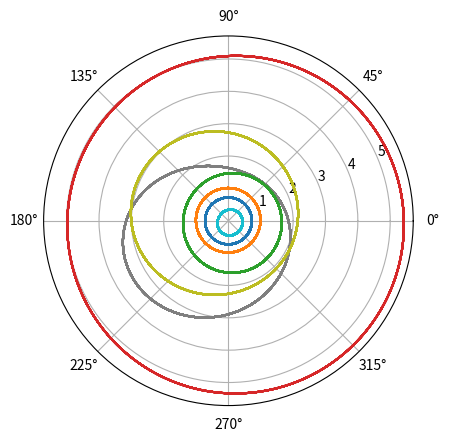

Source code (Python):
import matplotlib
#matplotlib.use('Qt5Agg') #use Qt5 as backend, comment this line for default backend
import numpy as np
import matplotlib.pyplot as plt
from mpl_toolkits.mplot3d import Axes3D
import matplotlib.animation as animation
from scipy.optimize import newton


fig = plt.figure()
ax = fig.add_subplot(111, projection='polar')

orb_elements = np.array([
    [2.5073015178854776, 0.375644335854439, 6.803999338660359, -69.92224985118337, -29.121714435891704, 3.9702671398694944],
    #[1.4321499750543671, 0.2291938430658519, 40.99618734405878, -10.64346336819083, -18.006414363590157 ],#moshup
    [2.5740373, 0.1909134, 5.36742, 358.64840, 141.57102, 4.13], #Astraea
    [0.387098, 0.205633, 7.0045, 29.0882, 48.2163, 0.241],     #Mercury
    [0.723330, 0.006778, 3.3945, 54.8420, 76.5925, 0.615],        #Venus
    [0.997319, 0.016710, 0.00005, 114.20783, 348.73936, 1.000],    #Earth
    [1.523688, 0.093396, 1.8498, 286.3978, 49.4826, 1.881], #Mars
    [5.20256, 0.048482, 1.3036, 273.8194, 100.3561,11.87] #Jupiter
    #[9.55475, 0.055580, 2.4890, 339.2884, 113.5787, 29.47] #Saturn
    ])

N = len(orb_elements)
circles = [plt.plot([], [])[0] for _ in range(N)] #lines to animate

def init():
    #init lines
    for circle in circles:
        circle.set_data([], [])
    return circles #return everything that must be updated

def animate(i):
    #animate lines
    for j,circle in enumerate(circles):
        a, e, I, peri, node, T = orb_elements[j]
        E = cal_kepler(i, T)
        theta = 2 * np.arctan(np.sqrt((1 + e) / (1 - e)) * np.tan(E / 2))
        r = a * (1 - e * np.cos(E + peri))
        circle.set_data(theta, r)
    return circles #return everything that must be updated

def cal_kepler(i, T):
    t = i / 20
    M = 2 * np.pi * t / T
    E = newton(lambda E: E - e * np.sin(E) - M, M)
    return E

for i, orbit in enumerate(orb_elements):
    a, e, I, peri, node, T = orbit
    t = np.linspace(0,100, 10000)
    M = 2 * np.pi * t / T
    E = newton(lambda E: E - e * np.sin(E) - M, M)
    theta = 2 * np.arctan(np.sqrt((1 + e) / (1 - e)) * np.tan(E / 2))
    r = a * (1 - e * np.cos(E + peri))
    ax.plot(theta, r)

circles = [ax.plot([], [], 'go')[0] for _ in range(N)]
anim = animation.FuncAnimation(fig, animate, init_func=init,
                               frames=int(1e6), interval=100, blit=True)
plt.show()


def plot_3d(self, data):
    fig = plt.figure()
    ax = plt3.Axes3D(fig)
    data1 = data
    # data2 = data[1]
    ax.plot(data1[0, :], data1[1, :], data1[2, :])
    # ax.plot(data2[0, :], data2[1, :], data2[2, :])
    position1, = ax.plot(data1[0, 0:1], data1[1, 0:1], data1[2, 0:1], 'ro')
    # position2, = ax.plot(data2[0, 0:1], data2[1, 0:1], data2[2, 0:1], 'bo')

    # Setting the axes properties
    # ax.set_xlim3d([-1.0, 1.0])
    ax.set_xlabel('X')
    # ax.set_ylim3d([-1.0, 1.0])
    ax.set_ylabel('Y')
    # ax.set_zlim3d([0.0, 10.0])
    ax.set_zlabel('Z')

    def update(num, data, position):
        position.set_data(data[:2, num:num + 1])
        position.set_3d_properties(data[2, num:num + 1])

    N1 = len(data1[0, :])
    ani1 = animation.FuncAnimation(fig, update, N1, fargs=(data1, position1), interval=5000 / N1, blit=False)
    # N2 = len(data2[0, :])
    # ani2 = animation.FuncAnimation(fig, update, N2, fargs=(data2, position2), interval=5000 / N2, blit=False)
    # ani.save('matplot003.gif', writer='imagemagick')
    plt.show()
    print('end')